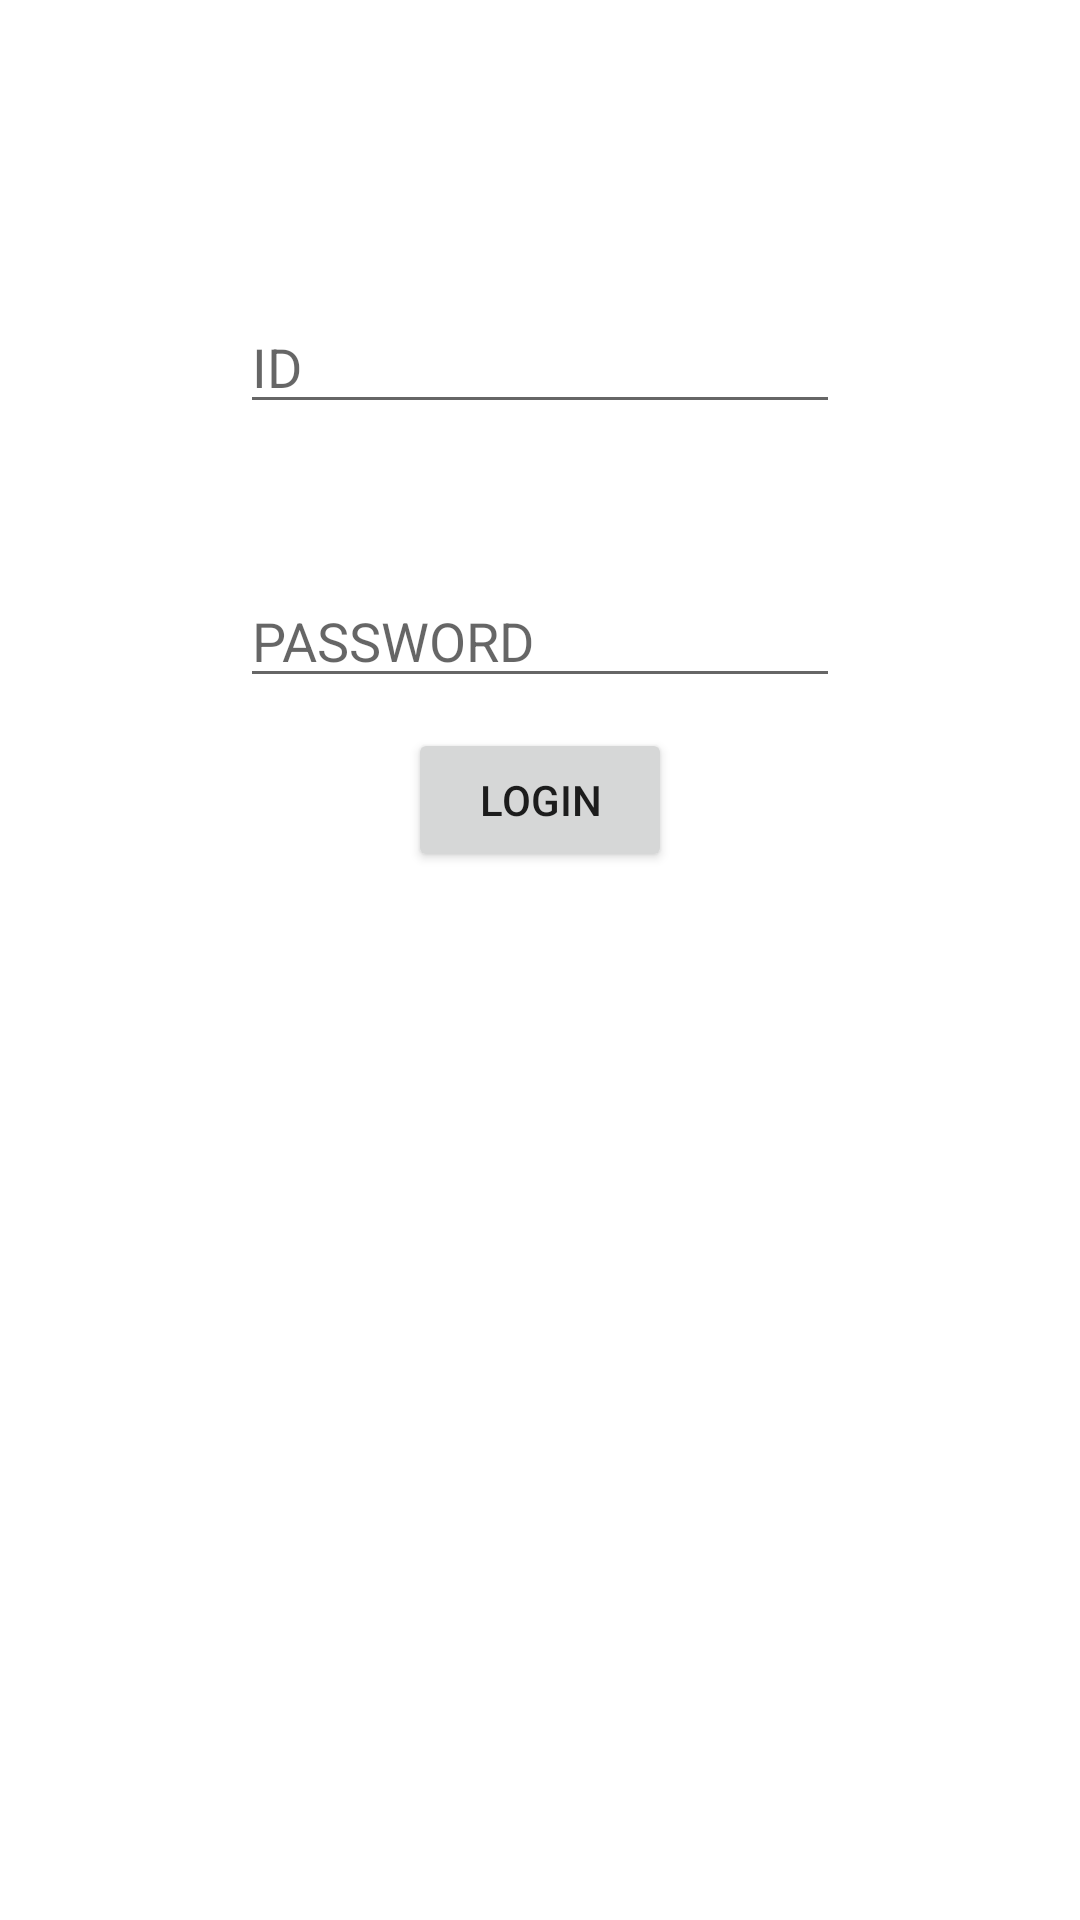

Layout XML and referenced resources for this Android screen:
<!-- AndroidManifest.xml: application theme Theme.11st_APP -->
<!-- res/layout/activity_login.xml -->
<?xml version="1.0" encoding="utf-8"?>
<LinearLayout xmlns:android="http://schemas.android.com/apk/res/android"
    android:layout_width="match_parent"
    android:layout_height="match_parent"
    android:orientation="vertical">

    <EditText
        android:id="@+id/userid"
        android:layout_width="200dp"
        android:layout_height="wrap_content"
        android:layout_gravity="center"
        android:layout_marginTop="100dp"
        android:hint="ID" />

    <EditText
        android:layout_width="200dp"
        android:layout_height="wrap_content"
        android:layout_marginTop="50dp"
        android:layout_gravity="center"
        android:inputType="textPassword"
        android:id="@+id/userpass"
        android:hint="PASSWORD"/>
    <Button
        android:layout_marginTop="10dp"
        android:layout_width="wrap_content"
        android:layout_height="wrap_content"
        android:layout_gravity="center"
        android:id="@+id/Login"
        android:text="LOGIN"
        android:onClick="LoginProcess"/>

</LinearLayout>
<!-- resources referenced by this layout -->
<resources>
  <style name="Theme.11st_APP" parent="Theme.MaterialComponents.DayNight.DarkActionBar">
          
          <item name="colorPrimary">@color/purple_500</item>
          <item name="colorPrimaryVariant">@color/purple_700</item>
          <item name="colorOnPrimary">@color/white</item>
          
          <item name="colorSecondary">@color/teal_200</item>
          <item name="colorSecondaryVariant">@color/teal_700</item>
          <item name="colorOnSecondary">@color/black</item>
          
          <item name="android:statusBarColor" tools:targetApi="l">?attr/colorPrimaryVariant</item>
          
      </style>
  <!-- not gathered from this repository: default colours our renderer supplied (Android Studio template values) -->
  <color name="purple_500">#FF6200EE</color>
  <color name="purple_700">#FF3700B3</color>
  <color name="teal_200">#FF03DAC5</color>
  <color name="teal_700">#FF018786</color>
  <color name="black">#FF000000</color>
  <color name="white">#FFFFFFFF</color>
</resources>
